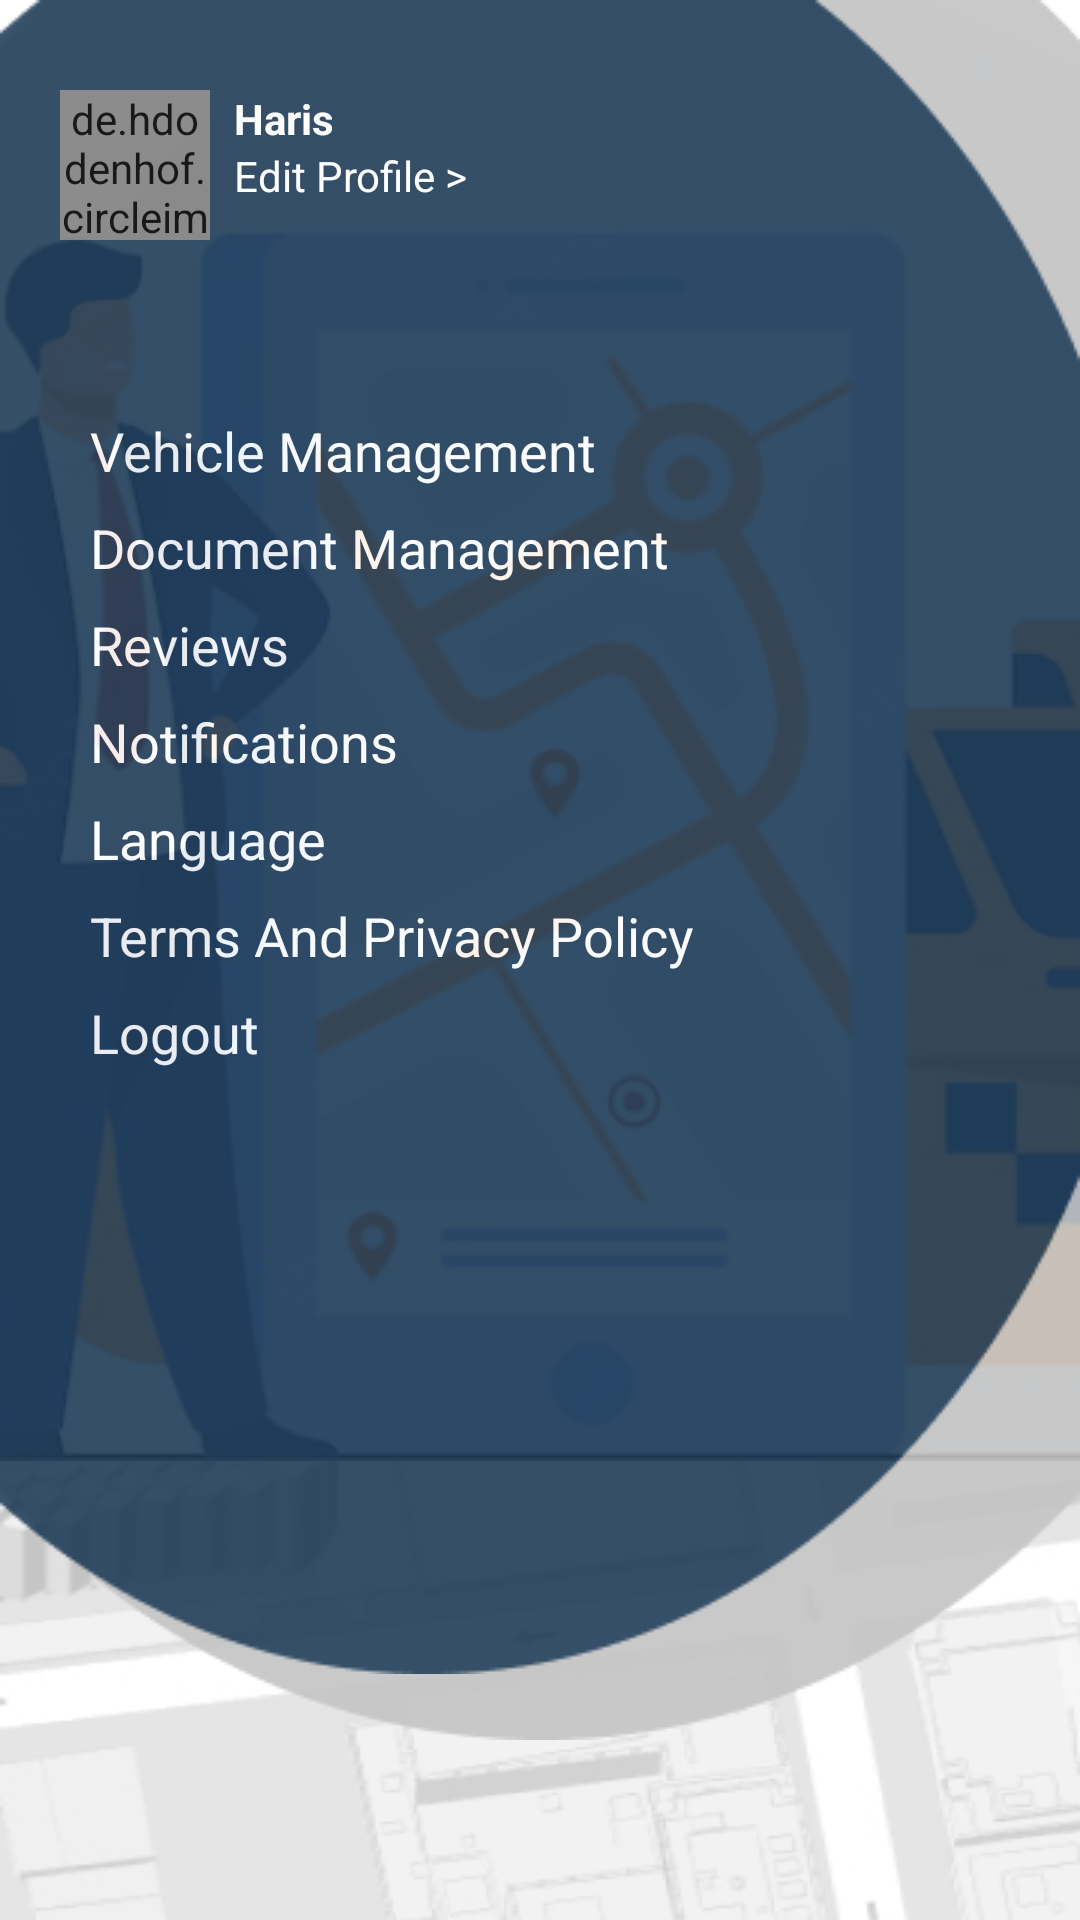

Write the Android layout XML for this screen, with the resource values it uses.
<!-- AndroidManifest.xml: application theme Theme.SukhiLocationBasedApp -->
<!-- res/layout/activity_rider_menu_item.xml -->
<?xml version="1.0" encoding="utf-8"?>
<androidx.constraintlayout.widget.ConstraintLayout xmlns:android="http://schemas.android.com/apk/res/android"
    xmlns:app="http://schemas.android.com/apk/res-auto"
    xmlns:tools="http://schemas.android.com/tools"
    android:layout_width="match_parent"
    android:layout_height="match_parent"
    tools:context="com.moutamid.quickdrop.driver.RiderMenuItemActivity"
    android:background="@drawable/ride_back">


    <LinearLayout
        android:layout_width="0dp"
        android:layout_height="0dp"
        android:orientation="vertical"
        app:layout_constraintBottom_toBottomOf="parent"
        app:layout_constraintHorizontal_bias="0.0"
        app:layout_constraintLeft_toLeftOf="parent"
        app:layout_constraintRight_toRightOf="parent"
        app:layout_constraintTop_toTopOf="parent"
        app:layout_constraintVertical_bias="0.0">

        <RelativeLayout
            android:layout_width="match_parent"
            android:layout_height="wrap_content">

            <ImageView
                android:layout_width="match_parent"
                android:layout_height="wrap_content"
                android:scaleType="centerCrop"
                android:src="@drawable/imaage" />

            <LinearLayout
                android:layout_width="wrap_content"
                android:layout_height="wrap_content"
                android:alpha="0.9"
                android:background="@drawable/back2"
                android:orientation="vertical">

                <LinearLayout
                    android:layout_width="match_parent"
                    android:layout_height="wrap_content"
                    android:background="@drawable/back1"
                    android:orientation="vertical">

                    <RelativeLayout
                        android:layout_width="match_parent"
                        android:layout_height="wrap_content"
                        android:layout_marginLeft="20dp"
                        android:layout_marginTop="30dp"
                        android:layout_marginRight="20dp"
                        android:layout_marginBottom="20dp">


                        <de.hdodenhof.circleimageview.CircleImageView
                            android:id="@+id/profile"
                            android:layout_width="50dp"
                            android:layout_height="50dp"
                            android:src="@drawable/profile" />

                        <TextView
                            android:id="@+id/name"
                            android:layout_width="wrap_content"
                            android:layout_height="wrap_content"
                            android:layout_marginLeft="8dp"
                            android:layout_toRightOf="@+id/profile"
                            android:text="Haris"
                            android:textColor="@android:color/white"
                            android:textStyle="bold" />

                        <TextView
                            android:layout_width="wrap_content"
                            android:layout_height="wrap_content"
                            android:layout_below="@+id/name"
                            android:layout_marginLeft="8dp"
                            android:layout_toRightOf="@+id/profile"
                            android:text="Edit Profile >"
                            android:id="@+id/edit"
                            android:textColor="@android:color/white" />

                        <ImageView
                            android:id="@+id/close"
                            android:layout_width="wrap_content"
                            android:layout_height="wrap_content"
                            android:layout_alignParentRight="true"
                            android:layout_marginRight="55dp"
                            android:src="@drawable/ic_baseline_close_24" />
                    </RelativeLayout>


                    <LinearLayout
                        android:layout_width="match_parent"
                        android:layout_height="match_parent"
                        android:layout_margin="30dp"
                        android:orientation="vertical">

                        <TextView
                            android:id="@+id/vehicle"
                            android:layout_width="wrap_content"
                            android:layout_height="wrap_content"
                            android:layout_marginTop="8dp"
                            android:text="Vehicle Management"
                            android:textColor="@android:color/white"
                            android:textSize="18sp" />

                        <TextView
                            android:id="@+id/document"
                            android:layout_width="wrap_content"
                            android:layout_height="wrap_content"
                            android:layout_marginTop="8dp"
                            android:text="Document Management"
                            android:textColor="@android:color/white"
                            android:textSize="18sp" />

                        <TextView
                            android:id="@+id/review"
                            android:layout_width="wrap_content"
                            android:layout_height="wrap_content"
                            android:layout_marginTop="8dp"
                            android:text="Reviews"
                            android:textColor="@android:color/white"
                            android:textSize="18sp" />

                        <TextView
                            android:id="@+id/notification"
                            android:layout_width="wrap_content"
                            android:layout_height="wrap_content"
                            android:layout_marginTop="8dp"
                            android:text="Notifications"
                            android:textColor="@android:color/white"
                            android:textSize="18sp" />

                        <TextView
                            android:id="@+id/language"
                            android:layout_width="wrap_content"
                            android:layout_height="wrap_content"
                            android:layout_marginTop="8dp"
                            android:text="Language"
                            android:textColor="@android:color/white"
                            android:textSize="18sp" />

                        <TextView
                            android:id="@+id/terms"
                            android:layout_width="wrap_content"
                            android:layout_height="wrap_content"
                            android:layout_marginTop="8dp"
                            android:text="Terms And Privacy Policy"
                            android:textColor="@android:color/white"
                            android:textSize="18sp" />
                        <TextView
                            android:id="@+id/logout"
                            android:layout_width="wrap_content"
                            android:layout_height="wrap_content"
                            android:layout_marginTop="8dp"
                            android:text="Logout"
                            android:textColor="@android:color/white"
                            android:textSize="18sp" />

                    </LinearLayout>

                </LinearLayout>
            </LinearLayout>
        </RelativeLayout>

    </LinearLayout>


</androidx.constraintlayout.widget.ConstraintLayout>
<!-- resources referenced by this layout -->
<resources>
  <!-- drawable back1: png bitmap (drawable, 5054 bytes) -->
  <!-- drawable back2: png bitmap (drawable, 3779 bytes) -->
  <!-- drawable imaage: png bitmap (drawable, 152865 bytes) -->
  <!-- drawable ride_back: png bitmap (drawable, 90004 bytes) -->
  <style name="Theme.SukhiLocationBasedApp" parent="Theme.MaterialComponents.Light.NoActionBar">
          
          <item name="colorPrimary">@color/purple_500</item>
          <item name="colorPrimaryVariant">@color/purple_700</item>
          <item name="colorOnPrimary">@color/white</item>
          
          <item name="colorSecondary">@color/teal_200</item>
          <item name="colorSecondaryVariant">@color/teal_700</item>
          <item name="colorOnSecondary">@color/black</item>
          
          <item name="android:statusBarColor" tools:targetApi="l">?attr/colorPrimaryVariant</item>
          
      </style>
  <color name="purple_500">#C4C4C4</color>
  <color name="purple_700">#12314E</color>
  <color name="white">#FFFFFFFF</color>
  <color name="teal_200">#E8E726</color>
  <color name="teal_700">#FF018786</color>
  <color name="black">#FF000000</color>
</resources>
